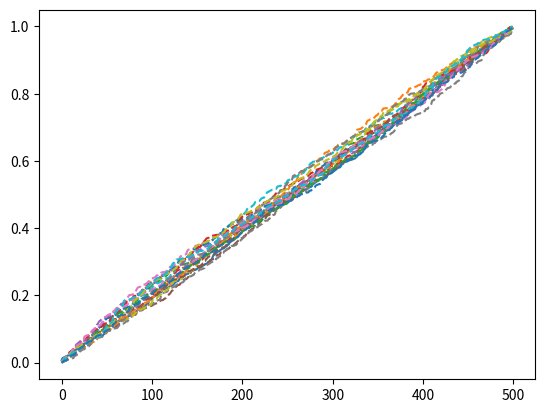

Reproduce this figure in Python.
"""Normalization codes."""
import copy

import matplotlib.pyplot as plt
import numpy as np


def spec_local_norm(spectrum, splits=50, method="quadratic", plot=False, top=20):
    r"""Apply local normalization on Spectrum object.

    Split spectra into many chunks and get the average of top 5\% in each bin.
    """
    norm_spectrum = copy.copy(spectrum)
    flux_norm = local_normalization(norm_spectrum.xaxis, norm_spectrum.flux,
                                    splits=splits, plot=plot, method=method,
                                    top=top)
    norm_spectrum.flux = flux_norm

    return norm_spectrum


def local_normalization(wave, flux, splits=50, method="exponential", plot=False, top=20):
    r"""Local minimization for section of Phoenix spectra.

    Split spectra into many chunks and get the average of top 5\% in each bin.

    Fit to those points and normalize by that.
    """
    flux = copy.copy(flux)

    norm_flux = continuum(wave, flux, splits=splits, method=method, plot=plot, top=top)

    return flux / norm_flux


def get_continuum_points(wave, flux, splits=50, top=20):
    """Get continuum points along a spectrum.

    This splits a spectrum into "splits" number of bins and calculates
    the median wavelength and flux of the upper "top" number of flux
    values.
    """
    # Shorten array until can be evenly split up.
    remainder = len(flux) % splits
    if remainder:
        # Non-zero remainder needs this slicing
        wave = wave[:-remainder]
        flux = flux[:-remainder]

    wave_shaped = wave.reshape((splits, -1))
    flux_shaped = flux.reshape((splits, -1))

    s = np.argsort(flux_shaped, axis=-1)[:, -top:]

    s_flux = np.array([ar1[s1] for ar1, s1 in zip(flux_shaped, s)])
    s_wave = np.array([ar1[s1] for ar1, s1 in zip(wave_shaped, s)])

    wave_points = np.nanmedian(s_wave, axis=-1)
    flux_points = np.nanmedian(s_flux, axis=-1)
    assert len(flux_points) == splits

    return wave_points, flux_points


def continuum(wave, flux, splits=50, method='scalar', plot=False, top=20):
    """Fit continuum of flux.

    top: is number of top points to take median of continuum.
    """
    org_wave = wave[:]
    org_flux = flux[:]

    # Get continuum value in chunked sections of spectrum.
    wave_points, flux_points = get_continuum_points(wave, flux, splits=splits, top=top)

    poly_num = {"scalar": 0, "linear": 1, "quadratic": 2, "cubic": 3}

    if method == "exponential":
        z = np.polyfit(wave_points, np.log(flux_points), deg=1, w=np.sqrt(flux_points))
        p = np.poly1d(z)
        continuum_fit = np.exp(p(org_wave))  # Un-log the y values.
    else:
        z = np.polyfit(wave_points, flux_points, poly_num[method])
        p = np.poly1d(z)
        continuum_fit = p(org_wave)

    if plot:
        plt.subplot(211)
        plt.plot(wave, flux)
        plt.plot(wave_points, flux_points, "x-", label="points")
        plt.plot(org_wave, continuum_fit, label='norm_flux')
        plt.legend()
        plt.subplot(212)
        plt.plot(org_wave, org_flux / continuum_fit)
        plt.title("Normalization")
        plt.xlabel("Wavelength (nm)")
        plt.show()

    return continuum_fit


# @timeit2
def chi2_model_norms(wave, obs, models, method='scalar', splits=100, top=20):
    """Normalize the obs to the continuum of the models.

    Inputs
    ------
    obs: n*1 N-D arrary
    models: n*x*... N-D array
    method: str
        const or linear
    Returns
    -------
    norm_obs: N-D arrary
        Observation normalized to all model continuum.

    Notes
    -----
    I was attempting to apply get_cont_points along axis but it would not
    be possible to do the global polynomial fit as the x values were all
    different
    """
    if np.any(np.isnan(models)):
        raise ValueError("NaNS are not allowed in models during normalization, "
                         "check evaluated wavelength.")

    obs_continuum = continuum(wave, obs, splits=splits, method=method, top=top)

    # Try fit the apply_along_axis to get the continuum points only then polyfit n-D array.
    def axis_continuum(flux):
        """Continuum to apply along axis with predefined variables parameters."""
        return continuum(wave, flux, splits=splits, method=method, top=top)

    norm_models = np.apply_along_axis(axis_continuum, 0, models)

    # Transpose to do automated broadcasting as it left pads dimensions.
    norm_fraction = (obs_continuum.T / norm_models.T).T

    return (obs.T * norm_fraction.T).T


def arbitrary_rescale(model_grid, start, stop, step):
    """Arbitrarily rescale the flux of the grid to adjust continuum level.

    Returns
    -------
    new_models: np.ndarray
        Model grids extended by a new axis, an scaled by the values of arb_norm.
    arb_norm: np.ndarray
        Vector of values used for scaling.
    """

    arb_norm = np.arange(start, stop, step)
    # Equivalent to [:, :, :, np.newaxis] if shape was 3d but works for any shape.
    new_models = np.expand_dims(model_grid, -1)  # add newaxis to position -1
    new_models = new_models * arb_norm
    assert new_models.shape == (*model_grid.shape, len(arb_norm))

    return new_models, arb_norm


def arbitrary_minimums(model_grid, last_axis):
    """Find the minimum value along the last dimension."""
    min_locations = np.argmin(model_grid, axis=-1)
    new_model_grid = np.min(model_grid, axis=-1)
    axis_values = np.asarray(last_axis)[min_locations]

    return new_model_grid, axis_values


if __name__ == "__main__":
    w = np.arange(500)
    f = np.sort(np.random.rand(500))  # .sort()
    print(f)
    models = np.sort(np.random.rand(500, 20, 2, 5), axis=0)
    print(models)
    plt.plot(w, f, label="line")
    plt.plot(w, models[:, :, 0, 0], "--")
    plt.show()

    res = chi2_model_norms(w, f, models, splits=5, method="linear")
    print(models.shape)
    print(res.shape)
    plt.show()
